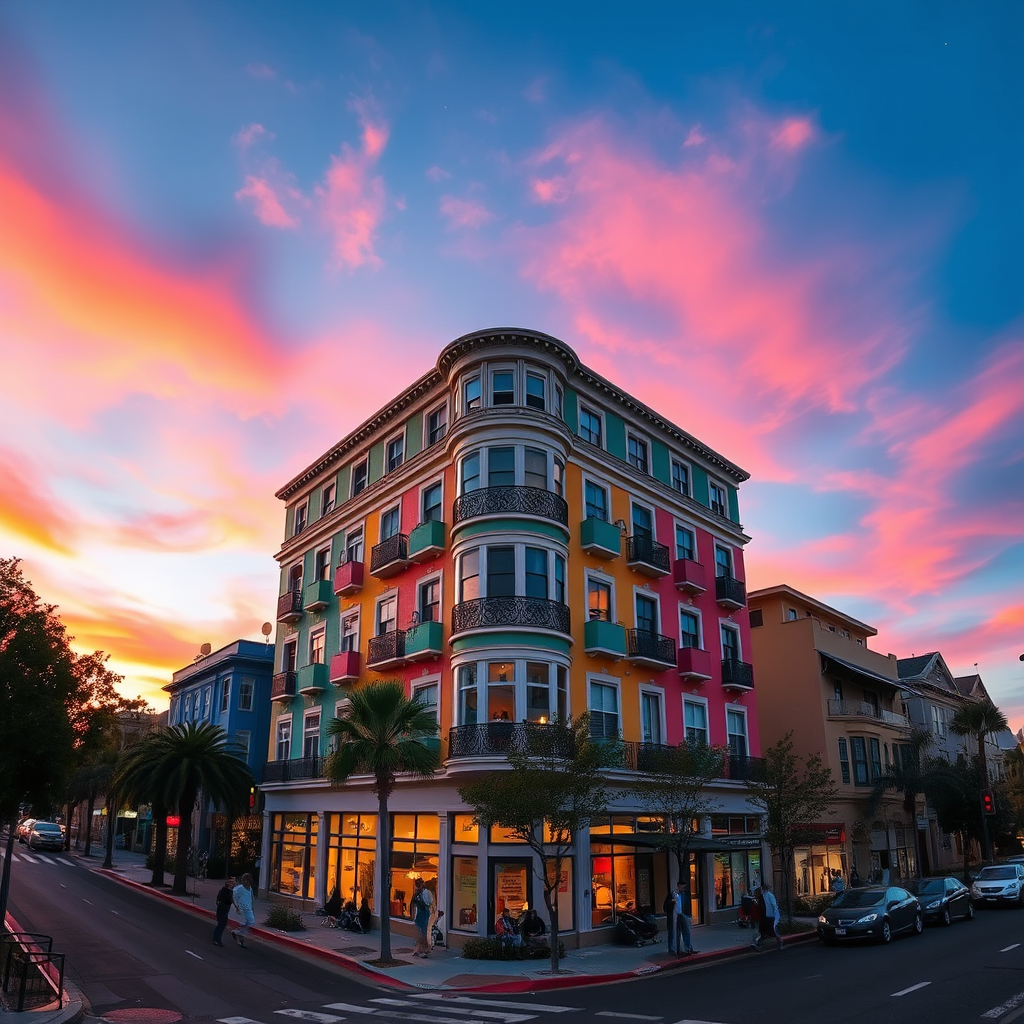
Generation parameters embedded in this image by ComfyUI (PNG 'prompt' text chunk: the API-format workflow graph, JSON):
{"5":{"inputs":{"width":1024,"height":1024,"batch_size":1},"class_type":"EmptyLatentImage","_meta":{"title":"Empty Latent Image"}},"6":{"inputs":{"text":"Beautiful colorful architecture building, corner lot, Los Angeles Residential Architecture, Ample Public Space around the lot, Busy street, People walking around, It is sunset in Los Angeles, Beautiful Gradient on the sky from Orange to pink to blue to dark blue capturing the aura of the majestic sky","clip":["11",0]},"class_type":"CLIPTextEncode","_meta":{"title":"CLIP Text Encode (Prompt)"}},"8":{"inputs":{"samples":["13",0],"vae":["10",0]},"class_type":"VAEDecode","_meta":{"title":"VAE Decode"}},"9":{"inputs":{"filename_prefix":"ComfyUI","images":["8",0]},"class_type":"SaveImage","_meta":{"title":"Save Image"}},"10":{"inputs":{"vae_name":"ae.safetensors"},"class_type":"VAELoader","_meta":{"title":"Load VAE"}},"11":{"inputs":{"clip_name1":"t5xxl_fp16.safetensors","clip_name2":"clip_l.safetensors","type":"flux"},"class_type":"DualCLIPLoader","_meta":{"title":"DualCLIPLoader"}},"12":{"inputs":{"unet_name":"flux1-schnell.safetensors","weight_dtype":"fp8_e4m3fn"},"class_type":"UNETLoader","_meta":{"title":"Load Diffusion Model"}},"13":{"inputs":{"noise":["25",0],"guider":["22",0],"sampler":["16",0],"sigmas":["17",0],"latent_image":["5",0]},"class_type":"SamplerCustomAdvanced","_meta":{"title":"SamplerCustomAdvanced"}},"16":{"inputs":{"sampler_name":"euler"},"class_type":"KSamplerSelect","_meta":{"title":"KSamplerSelect"}},"17":{"inputs":{"scheduler":"simple","steps":4,"denoise":1.0,"model":["12",0]},"class_type":"BasicScheduler","_meta":{"title":"BasicScheduler"}},"22":{"inputs":{"model":["12",0],"conditioning":["6",0]},"class_type":"BasicGuider","_meta":{"title":"BasicGuider"}},"25":{"inputs":{"noise_seed":947675775616521},"class_type":"RandomNoise","_meta":{"title":"RandomNoise"}},"30":{"inputs":{"path":["40",0],"overwrite":"false","image":["8",0]},"class_type":"JWImageSaveToPath","_meta":{"title":"Image Save To Path"}},"31":{"inputs":{"inStr":"C:/Users/[user]/Desktop/DiscordBots/Files/img/Generated/Flux_Gen_"},"class_type":"String","_meta":{"title":"Directory"}},"34":{"inputs":{"number_type":"integer","mode":"increment","start":0.0,"stop":100.0,"step":1.0},"class_type":"Number Counter","_meta":{"title":"Number Counter"},"is_changed":[NaN]},"37":{"inputs":{"value":["34",2],"format_string":"{:04d}"},"class_type":"JWIntegerToString","_meta":{"title":"Integer to String"}},"39":{"inputs":{"a":["31",0],"b":["37",0]},"class_type":"JWStringConcat","_meta":{"title":"String Concatenate"}},"40":{"inputs":{"a":["39",0],"b":["42",0]},"class_type":"JWStringConcat","_meta":{"title":"String Concatenate"}},"42":{"inputs":{"string":".png"},"class_type":"Simple String","_meta":{"title":"Simple String"}}}